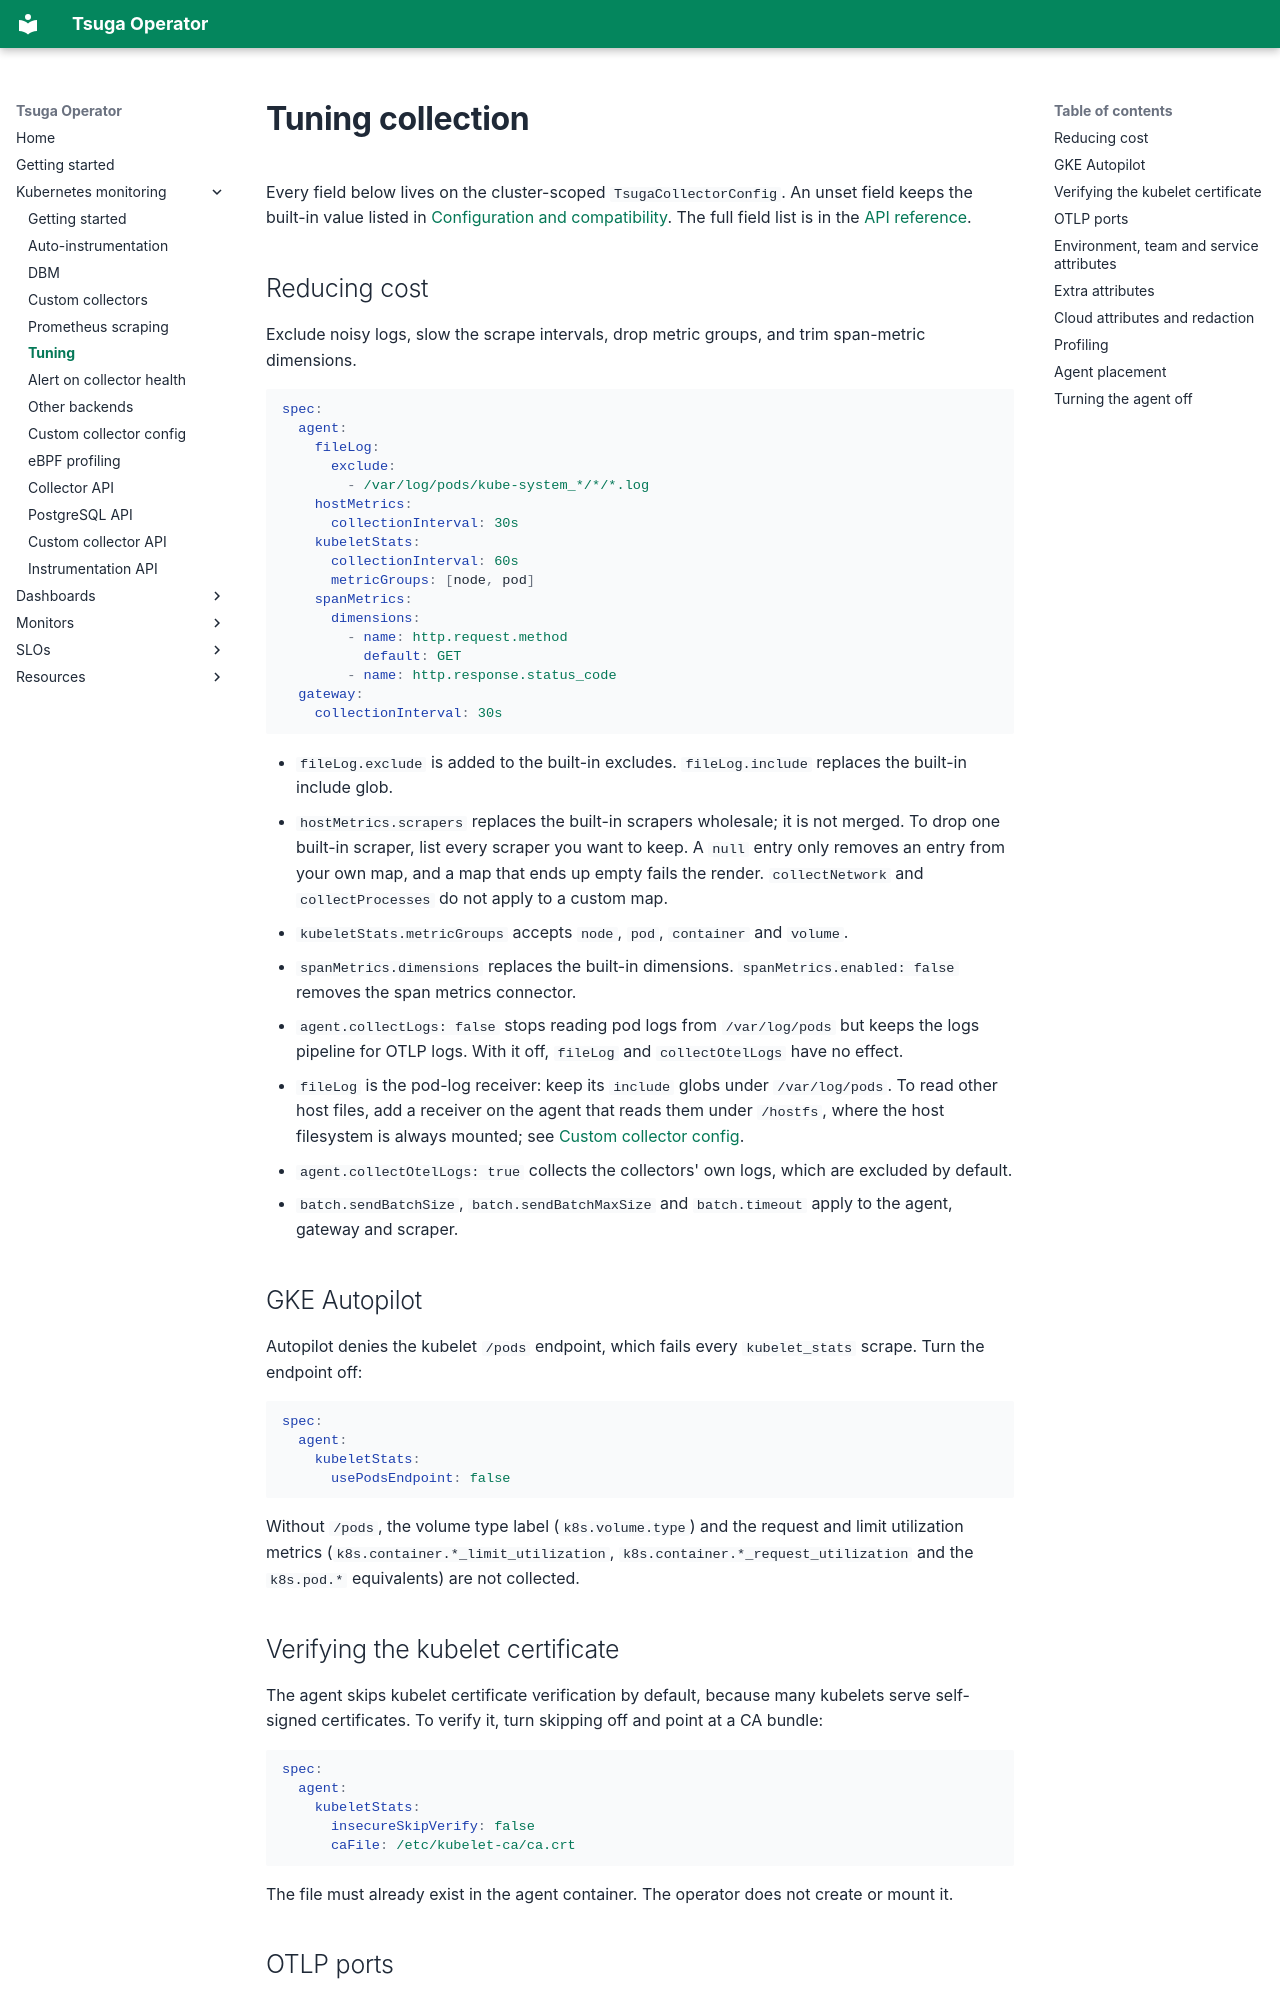

repository: tsuga-dev/tsuga-operator · page: kubernetes-monitoring/tuning/index.html · generator: mkdocs

# Tuning collection

Every field below lives on the cluster-scoped `TsugaCollectorConfig`. An unset field keeps the built-in value listed in [Configuration and compatibility](../reference/configuration.md). The full field list is in the [API reference](../reference/tsugacollectorconfig.md).

## Reducing cost

Exclude noisy logs, slow the scrape intervals, drop metric groups, and trim span-metric dimensions.

```yaml
spec:
  agent:
    fileLog:
      exclude:
        - /var/log/pods/kube-system_*/*/*.log
    hostMetrics:
      collectionInterval: 30s
    kubeletStats:
      collectionInterval: 60s
      metricGroups: [node, pod]
    spanMetrics:
      dimensions:
        - name: http.request.method
          default: GET
        - name: http.response.status_code
  gateway:
    collectionInterval: 30s
```

- `fileLog.exclude` is added to the built-in excludes. `fileLog.include` replaces the built-in include glob.
- `hostMetrics.scrapers` replaces the built-in scrapers wholesale; it is not merged. To drop one built-in scraper, list every scraper you want to keep. A `null` entry only removes an entry from your own map, and a map that ends up empty fails the render. `collectNetwork` and `collectProcesses` do not apply to a custom map.
- `kubeletStats.metricGroups` accepts `node`, `pod`, `container` and `volume`.
- `spanMetrics.dimensions` replaces the built-in dimensions. `spanMetrics.enabled: false` removes the span metrics connector.
- `agent.collectLogs: false` stops reading pod logs from `/var/log/pods` but keeps the logs pipeline for OTLP logs. With it off, `fileLog` and `collectOtelLogs` have no effect.
- `fileLog` is the pod-log receiver: keep its `include` globs under `/var/log/pods`. To read other host files, add a receiver on the agent that reads them under `/hostfs`, where the host filesystem is always mounted; see [Custom collector config](custom-config.md).
- `agent.collectOtelLogs: true` collects the collectors' own logs, which are excluded by default.
- `batch.sendBatchSize`, `batch.sendBatchMaxSize` and `batch.timeout` apply to the agent, gateway and scraper.

## GKE Autopilot

Autopilot denies the kubelet `/pods` endpoint, which fails every `kubelet_stats` scrape. Turn the endpoint off:

```yaml
spec:
  agent:
    kubeletStats:
      usePodsEndpoint: false
```

Without `/pods`, the volume type label (`k8s.volume.type`) and the request and limit utilization metrics (`k8s.container.*_limit_utilization`, `k8s.container.*_request_utilization` and the `k8s.pod.*` equivalents) are not collected.

## Verifying the kubelet certificate

The agent skips kubelet certificate verification by default, because many kubelets serve self-signed certificates. To verify it, turn skipping off and point at a CA bundle:

```yaml
spec:
  agent:
    kubeletStats:
      insecureSkipVerify: false
      caFile: /etc/kubelet-ca/ca.crt
```

The file must already exist in the agent container. The operator does not create or mount it.
